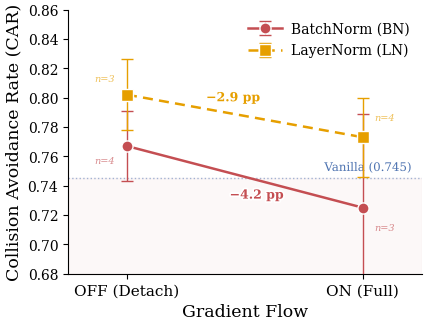

This figure's Python source: (Note: this script raises an exception after producing the figure.)
#!/usr/bin/env python3
"""Factorial 2x2 interaction plot — v3 with corrected LN data and publication styling."""

import os
import numpy as np
import matplotlib
matplotlib.use('Agg')
import matplotlib.pyplot as plt
import matplotlib.patheffects as pe

data = {
    'BN': {
        'OFF': {'mean': 0.767, 'std': 0.024, 'n': 4},
        'ON':  {'mean': 0.725, 'std': 0.064, 'n': 3},
    },
    'LN': {
        'OFF': {'mean': 0.802, 'std': 0.024, 'n': 3},
        'ON':  {'mean': 0.773, 'std': 0.027, 'n': 4},
    },
}
VANILLA_CAR = 0.745

C_BN      = '#C44E52'
C_LN      = '#E69F00'
C_VANILLA = '#4C72B0'

plt.rcParams.update({
    'font.family': 'serif',
    'font.serif': ['DejaVu Serif', 'Liberation Serif', 'Times New Roman'],
    'font.size': 11,
    'axes.titlesize': 13,
    'axes.labelsize': 12.5,
    'xtick.labelsize': 11,
    'ytick.labelsize': 10,
    'legend.fontsize': 10,
    'figure.dpi': 300,
    'savefig.dpi': 300,
    'savefig.bbox': 'tight',
    'savefig.pad_inches': 0.05,
    'axes.spines.top': False,
    'axes.spines.right': False,
    'lines.linewidth': 1.8,
    'axes.grid': False,
    'axes.linewidth': 0.8,
    'pdf.fonttype': 42,
    'ps.fonttype': 42,
})

x_positions = [0, 1]
x_labels = ['OFF (Detach)', 'ON (Full)']

fig, ax = plt.subplots(figsize=(4.5, 3.5))

ax.axhspan(0.68, VANILLA_CAR, color=C_BN, alpha=0.035, zorder=0)

ax.axhline(y=VANILLA_CAR, color=C_VANILLA, linestyle=':', linewidth=1.0,
           alpha=0.5, zorder=1)
t_van = ax.text(0.97, VANILLA_CAR + 0.003, 'Vanilla (0.745)', fontsize=8.5,
                color=C_VANILLA, va='bottom', ha='right',
                transform=ax.get_yaxis_transform())
t_van.set_path_effects([pe.withStroke(linewidth=2.5, foreground='white')])

bn_y = [data['BN']['OFF']['mean'], data['BN']['ON']['mean']]
bn_err = [data['BN'][gf]['std'] for gf in ['OFF', 'ON']]

ax.errorbar(x_positions, bn_y, yerr=bn_err, color=C_BN,
            marker='o', markersize=8, markeredgecolor='white', markeredgewidth=1.0,
            linestyle='-', linewidth=1.8, capsize=4, capthick=1.0,
            elinewidth=1.0, label='BatchNorm (BN)', zorder=3)

ln_y = [data['LN']['OFF']['mean'], data['LN']['ON']['mean']]
ln_err = [data['LN'][gf]['std'] for gf in ['OFF', 'ON']]

ax.errorbar(x_positions, ln_y, yerr=ln_err, color=C_LN,
            marker='s', markersize=8, markeredgecolor='white', markeredgewidth=1.0,
            linestyle=(0, (4, 2.5)), linewidth=1.8, capsize=4, capthick=1.0,
            elinewidth=1.0, label='LayerNorm (LN)', zorder=3)

delta_bn = (data['BN']['ON']['mean'] - data['BN']['OFF']['mean']) * 100
delta_ln = (data['LN']['ON']['mean'] - data['LN']['OFF']['mean']) * 100

mid_bn_y = np.mean(bn_y)
t_bn = ax.annotate(f'−{abs(delta_bn):.1f} pp', xy=(0.55, mid_bn_y - 0.008),
                   fontsize=9, fontweight='bold', color=C_BN, ha='center', va='top',
                   zorder=5)
t_bn.set_path_effects([pe.withStroke(linewidth=2.5, foreground='white')])

mid_ln_y = np.mean(ln_y)
t_ln = ax.annotate(f'−{abs(delta_ln):.1f} pp', xy=(0.45, mid_ln_y + 0.008),
                   fontsize=9, fontweight='bold', color=C_LN, ha='center', va='bottom',
                   zorder=5)
t_ln.set_path_effects([pe.withStroke(linewidth=2.5, foreground='white')])

ax.set_xticks(x_positions)
ax.set_xticklabels(x_labels)
ax.set_xlabel('Gradient Flow')
ax.set_ylabel('Collision Avoidance Rate (CAR)')
ax.set_xlim(-0.25, 1.25)
ax.set_ylim(0.68, 0.86)
ax.yaxis.set_major_locator(plt.MultipleLocator(0.02))

ax.legend(loc='upper right', frameon=False, handlelength=2.5, handletextpad=0.6)

n_offsets = {
    ('BN', 'OFF'): (-16, -12),
    ('BN', 'ON'):  (16, -16),
    ('LN', 'OFF'): (-16, 10),
    ('LN', 'ON'):  (16, 12),
}
for gf_idx, gf in enumerate(['OFF', 'ON']):
    for norm in ['BN', 'LN']:
        n_val = data[norm][gf]['n']
        y_val = data[norm][gf]['mean']
        ox, oy = n_offsets[(norm, gf)]
        c = C_BN if norm == 'BN' else C_LN
        ax.annotate(f'n={n_val}', (x_positions[gf_idx], y_val),
                    xytext=(ox, oy), textcoords='offset points',
                    fontsize=7, color=c, ha='center', fontstyle='italic',
                    alpha=0.65)

plt.tight_layout()

out_dir = '/home/ubuntu/.agent-ml-research-idea_gen_0513/projects/occsafe_vla/docs/paper/figures'
os.makedirs(out_dir, exist_ok=True)

for fmt in ['pdf', 'png']:
    path = os.path.join(out_dir, f'factorial_2x2_pb.{fmt}')
    fig.savefig(path)
    print(f'Saved: {path}')

plt.close(fig)
